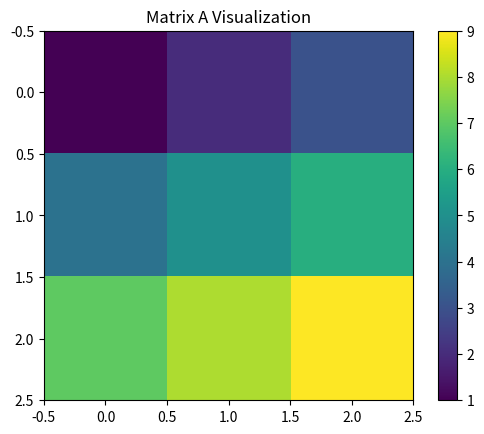

This figure's Python source:
"""
2D Array/Matrix Operations
A collection of useful matrix operations with examples
"""

import numpy as np  
from typing import List, Tuple
import matplotlib.pyplot as plt

class MatrixOperations:
    """Class containing various 2D array operations"""
    
    @staticmethod
    def create_matrix(rows: int, cols: int, default_value=0) -> List[List[int]]:
        """Create a matrix with given dimensions filled with default value"""
        return [[default_value for _ in range(cols)] for _ in range(rows)]
    
    @staticmethod
    def print_matrix(matrix: List[List]) -> None:
        """Pretty print a matrix"""
        for row in matrix:
            print(" ".join(str(x).rjust(3) for x in row))
        print()
    
    @staticmethod
    def transpose(matrix: List[List]) -> List[List]:
        """Return the transpose of a matrix"""
        return [list(row) for row in zip(*matrix)]
    
    @staticmethod
    def add_matrices(a: List[List], b: List[List]) -> List[List]:
        """Add two matrices element-wise"""
        if len(a) != len(b) or len(a[0]) != len(b[0]):
            raise ValueError("Matrices must have the same dimensions")
        return [[a[i][j] + b[i][j] for j in range(len(a[0]))] for i in range(len(a))]
    
    @staticmethod
    def multiply_matrices(a: List[List], b: List[List]) -> List[List]:
        """Multiply two matrices"""
        if len(a[0]) != len(b):
            raise ValueError("Number of columns in A must match rows in B")
        return [[sum(a[i][k] * b[k][j] for k in range(len(b))) 
                for j in range(len(b[0]))] for i in range(len(a))]
    
    @staticmethod
    def rotate_90_clockwise(matrix: List[List]) -> List[List]:
        """Rotate matrix 90 degrees clockwise"""
        return [list(row[::-1]) for row in zip(*matrix)]
    
    @staticmethod
    def save_to_file(matrix: List[List], filename: str) -> None:
        """Save matrix to a text file"""
        with open(filename, 'w') as f:
            for row in matrix:
                f.write(" ".join(map(str, row)) + "\n")
    
    @staticmethod
    def load_from_file(filename: str) -> List[List[int]]:
        """Load matrix from a text file"""
        with open(filename, 'r') as f:
            return [[int(num) for num in line.split()] for line in f]
    
    @staticmethod
    def visualize_matrix(matrix: List[List], title: str = "Matrix Visualization") -> None:
        """Visualize matrix using matplotlib"""
        plt.imshow(matrix, cmap='viridis')
        plt.colorbar()
        plt.title(title)
        plt.show()

def example_usage():
    """Demonstrate usage of the MatrixOperations class"""
    print("=== 2D Array Operations Example ===")
   
    A = [[1, 2, 3], [4, 5, 6], [7, 8, 9]]
    B = [[9, 8, 7], [6, 5, 4], [3, 2, 1]]
    
    print("Matrix A:")
    MatrixOperations.print_matrix(A)
    
    print("Matrix B:")
    MatrixOperations.print_matrix(B)
    
    print("A + B:")
    MatrixOperations.print_matrix(MatrixOperations.add_matrices(A, B))
    
    print("A * B:")
    MatrixOperations.print_matrix(MatrixOperations.multiply_matrices(A, B))
    
    print("Transpose of A:")
    MatrixOperations.print_matrix(MatrixOperations.transpose(A))
    
    print("Rotate A 90° clockwise:")
    MatrixOperations.print_matrix(MatrixOperations.rotate_90_clockwise(A))
   
    MatrixOperations.save_to_file(A, "matrix.txt")
    loaded = MatrixOperations.load_from_file("matrix.txt")
    print("Loaded from file:")
    MatrixOperations.print_matrix(loaded)
   
    MatrixOperations.visualize_matrix(A, "Matrix A Visualization")

if __name__ == "__main__":
    example_usage()
